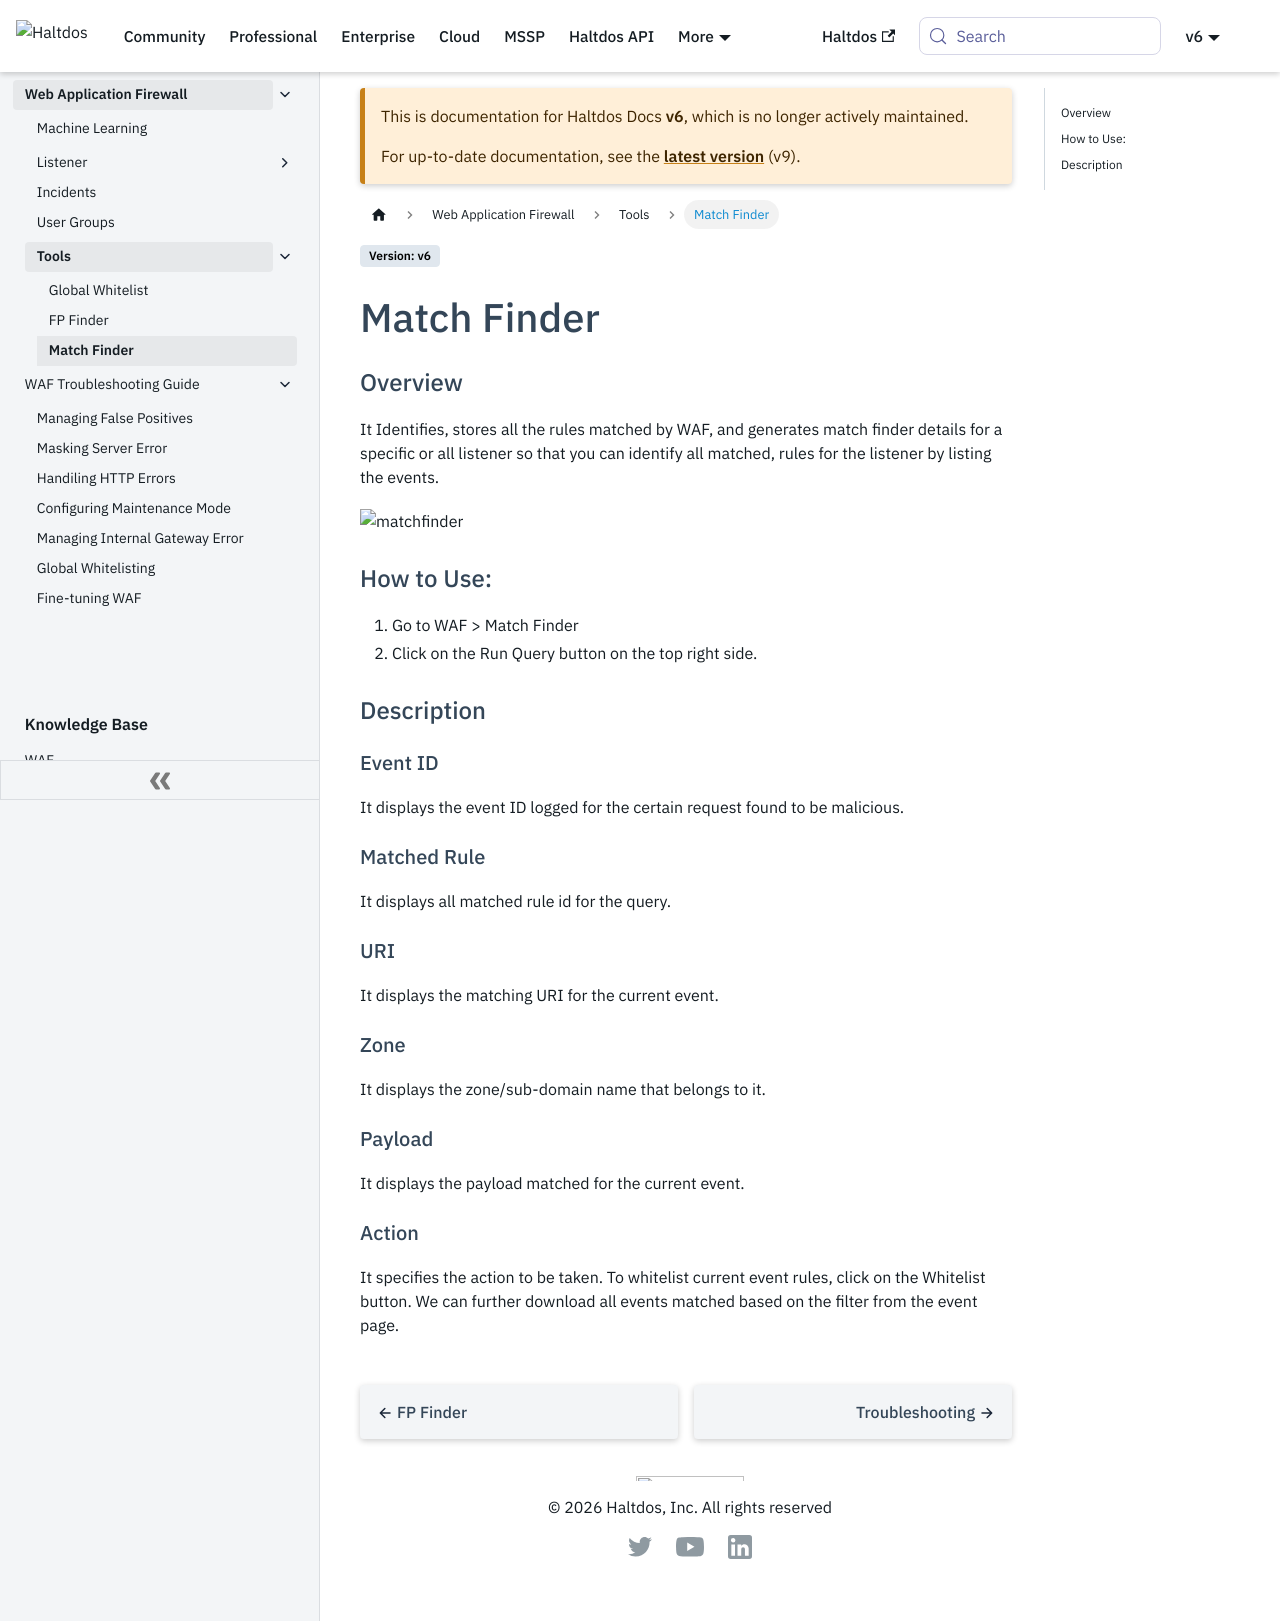

repository: halt-dos/hd-wiki-public · page: v6/enterprise/waf/tools/match_finder/index.html · generator: docusaurus

---
sidebar_position: 2
---
# Match Finder

### Overview
It Identifies, stores all the rules matched by WAF, and generates match finder details for a specific or all listener so that you can identify all matched, rules for the listener by listing the events.

![matchfinder](/img/waf/v8/docs/mFinder.png)

### How to Use:
1. Go to **WAF** > **Tool** > **Match Finder**
2. Click on the Run Query button on the top right side.

### Description

**Incident ID**  
It displays the event ID logged for the certain request found to be malicious.

**Matched Rule**  
It displays all matched rule id for the query.

**URI**  
It displays the matching URI for the current event.

**Zone**  
It displays the zone/sub-domain name that belongs to it.

**Payload**  
It displays the payload matched for the current event.

**Action**  
It specifies the action to be taken. To whitelist current event rules, click on the Whitelist button.
We can further download all events matched based on the filter from the event page.
